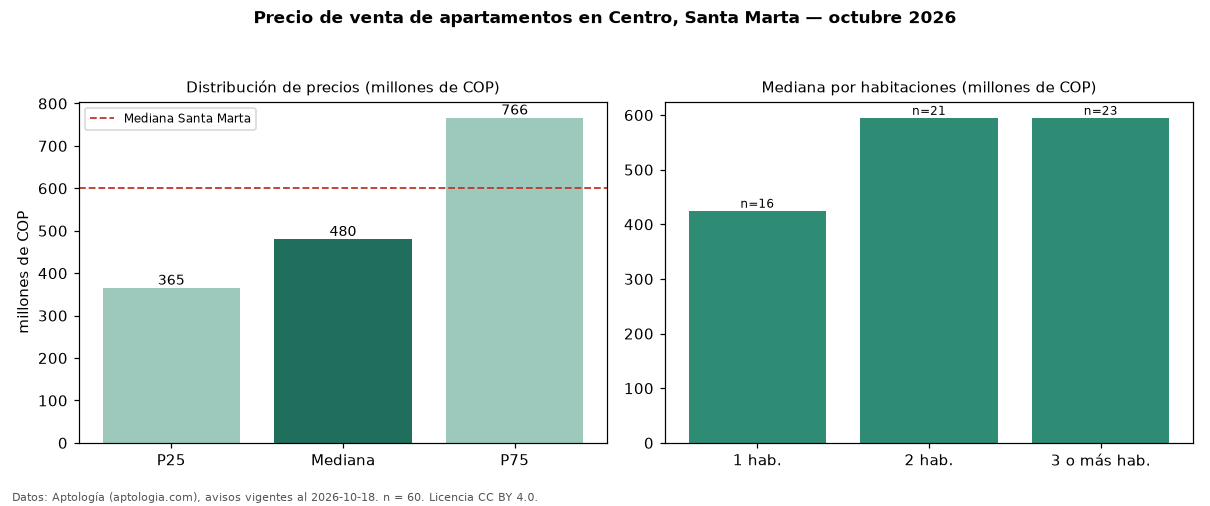

Source data for this figure (header and first rows):
seccion, metrica, valor, moneda, n
precio, p25, 365100000, COP, 60
precio, mediana, 480000000, COP, 60
precio, p75, 766250000, COP, 60
precio, minimo, 200000000, COP, 60
precio, maximo, 1700000000, COP, 60
m2, mediana_precio_m2, 6362309, COP, 54
m2, area_mediana_m2, 85.0, m2, 54
admin, mediana_admin_mes, 600000, COP, 43
banos, mediana_banos, 2.0, , 
parqueadero, pct_con_parqueadero, 100.0, %, 34
estrato, estrato_mas_frecuente, 6, , 53
habitaciones, 1, 425000000, COP, 16
habitaciones, 2, 595000000, COP, 21
habitaciones, 3+, 595000000, COP, 23
ciudad, mediana_ciudad_referencia, 600000000, COP, 
ciudad, mediana_m2_ciudad, 8720930, COP, 
fuente, fecha_datos, 2026-10-18, , 
fuente, atribucion, https://www.aptologia.com/venta/santa-ma…, , 
fuente, licencia, CC BY 4.0, , 
